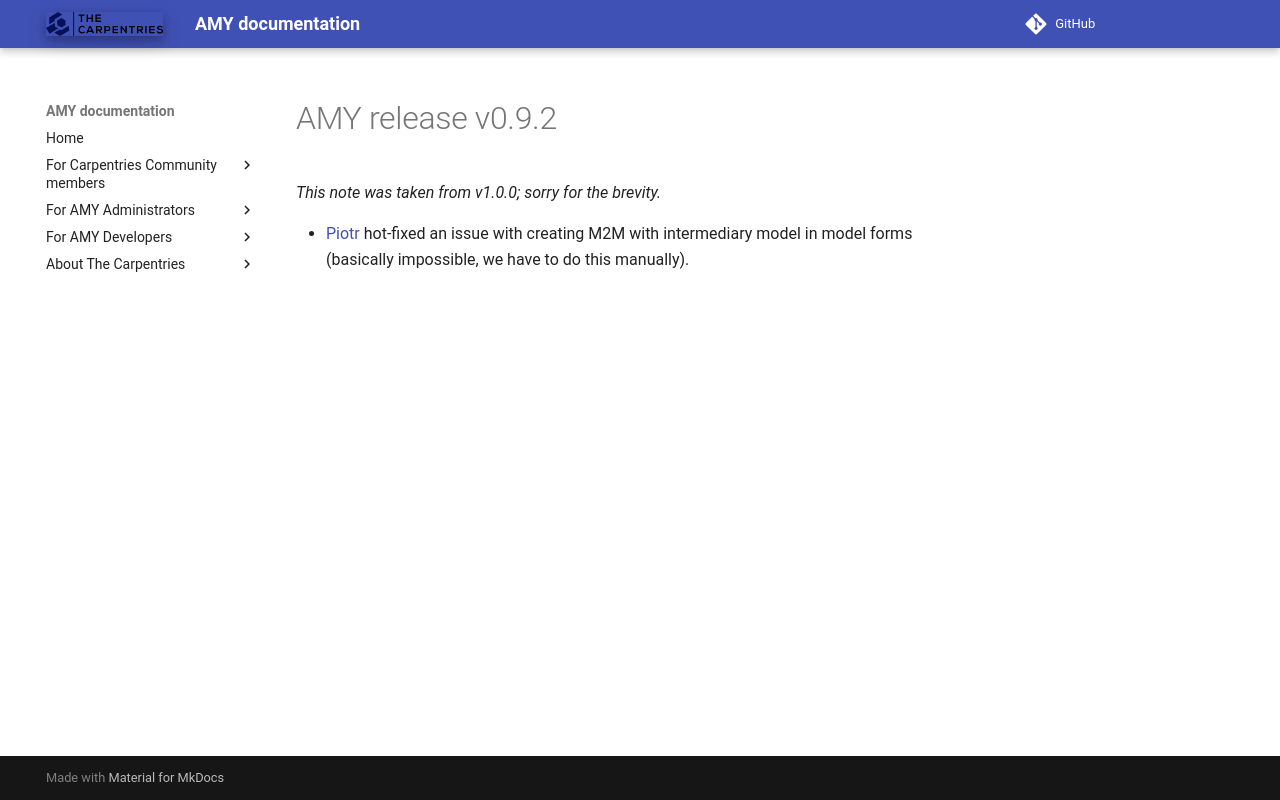

repository: carpentries/amy · page: releases/v0.9.2/index.html · generator: mkdocs

# AMY release v0.9.2

*This note was taken from v1.0.0; sorry for the brevity.*

-   [Piotr][] hot-fixed an issue with creating M2M with intermediary model in
    model forms (basically impossible, we have to do this manually).

[Piotr]: https://github.com/pbanaszkiewicz
